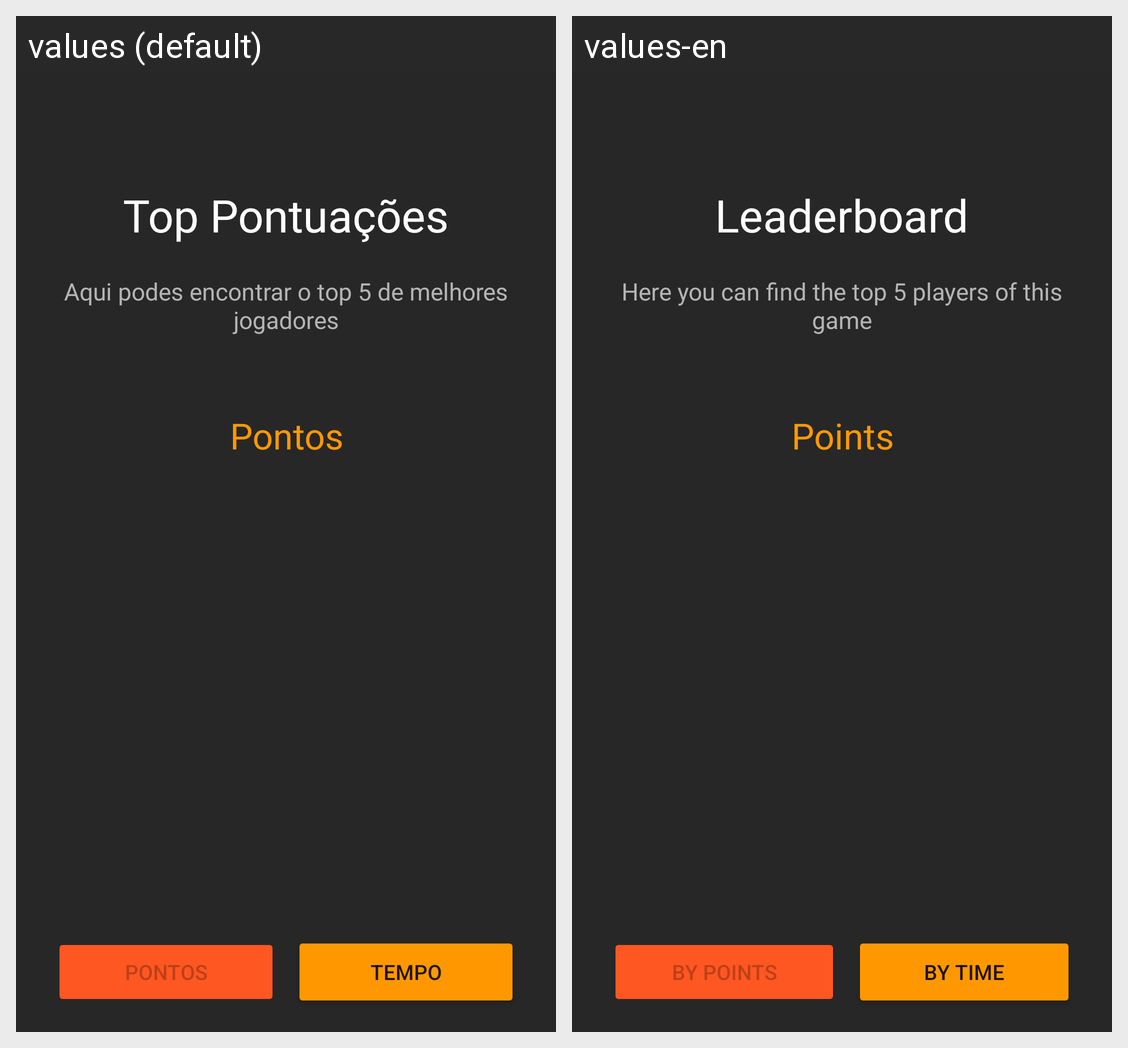

For this localized Android screen grid, give each drawn string resource with its value in every locale shown.
Android screen res/layout/activity_top5.xml rendered under 2 locales, left to right: values (default), values-en. Device: Nexus 5 (rendered at 1080×1920; each locale shown at half size, 540×960, under a caption strip naming it); theme Theme.AMOV1.
Strings drawn on this screen, with the default value and each locale's value (text and hints the layout hard-codes, and strings that could not be matched under every locale, appear in the picture but are not listed):

leaderboard
  values: Top Pontuações
  values-en: Leaderboard

aqui_podes_encontrar_o_top_5_de_melhores_jogadores
  values: Aqui podes encontrar o top 5 de melhores jogadores
  values-en: Here you can find the top 5 players of this game

points
  values: Pontos
  values-en: Points

by_points
  values: Pontos
  values-en: By Points

by_time
  values: Tempo
  values-en: By Time
